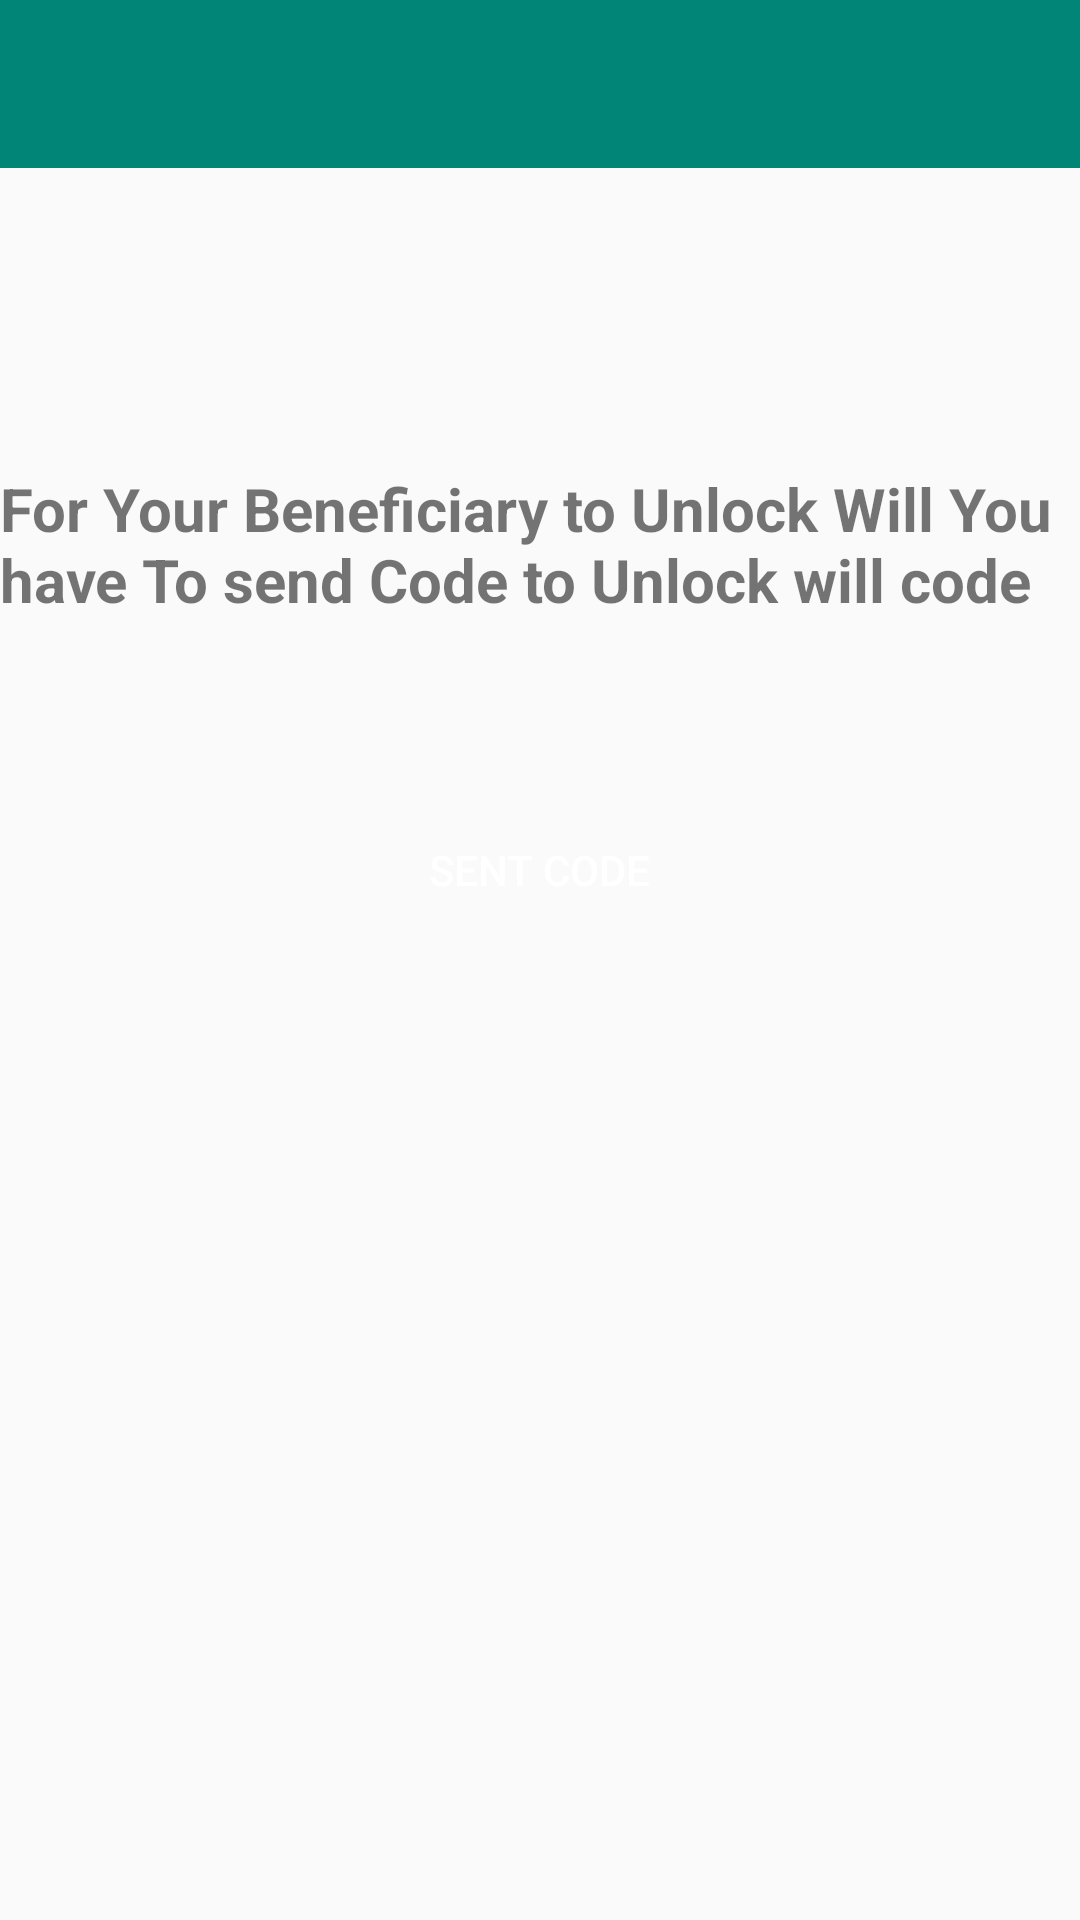

Write the Android layout XML for this screen, with the resource values it uses.
<!-- AndroidManifest.xml: application theme AppTheme -->
<!-- res/layout/activity_send_mail.xml -->
<?xml version="1.0" encoding="utf-8"?>
<androidx.constraintlayout.widget.ConstraintLayout xmlns:android="http://schemas.android.com/apk/res/android"
    xmlns:app="http://schemas.android.com/apk/res-auto"
    xmlns:tools="http://schemas.android.com/tools"
    android:layout_width="match_parent"
    android:layout_height="match_parent"
    tools:context=".SendMailActivity">

    <include
        android:id="@+id/nav_action"
        layout="@layout/navigation_action" />


    <TextView
        android:id="@+id/textView"
        android:layout_width="wrap_content"
        android:layout_height="wrap_content"
        android:layout_marginTop="100dp"

        android:text="For Your Beneficiary to Unlock Will You have To send Code to Unlock will code"
        android:textSize="20sp"
        android:textStyle="bold"
        app:layout_constraintEnd_toEndOf="parent"
        app:layout_constraintStart_toStartOf="parent"
        app:layout_constraintTop_toBottomOf="@+id/nav_action" />

    <Button
        android:id="@+id/btn_otp"
        android:layout_width="200dp"
        android:layout_height="wrap_content"
        android:layout_gravity="center"
        android:background="@drawable/bg_ui"
        android:layout_marginBottom="32dp"
        android:text="Sent Code"
        android:textColor="@color/colorWhite"
        app:layout_constraintBottom_toBottomOf="parent"
        app:layout_constraintEnd_toEndOf="parent"
        app:layout_constraintHorizontal_bias="0.498"
        app:layout_constraintStart_toStartOf="parent"
        app:layout_constraintTop_toBottomOf="@+id/textView"
        app:layout_constraintVertical_bias="0.168" />

</androidx.constraintlayout.widget.ConstraintLayout>
<!-- res/layout/navigation_action.xml (included above) -->
<?xml version="1.0" encoding="utf-8"?>
<androidx.appcompat.widget.Toolbar xmlns:android="http://schemas.android.com/apk/res/android"
    android:orientation="vertical"
    android:layout_width="match_parent"
    android:layout_height="wrap_content"
    android:id="@+id/nav_action_bar"
    android:background="@color/colorPrimary"
    android:theme="@style/ThemeOverlay.AppCompat.Dark">

</androidx.appcompat.widget.Toolbar>
<!-- resources referenced by this layout -->
<resources>
  <color name="colorPrimary">#008577</color>
  <color name="colorWhite">#ffffff</color>
  <style name="AppTheme" parent="Theme.AppCompat.Light.NoActionBar">
          
          <item name="colorPrimary">@color/colorPrimary</item>
          <item name="colorPrimaryDark">@color/colorPrimaryDark</item>
          <item name="colorAccent">@color/colorAccent</item>
      </style>
  <color name="colorPrimaryDark">#00574B</color>
  <color name="colorAccent">#D81B60</color>
</resources>
